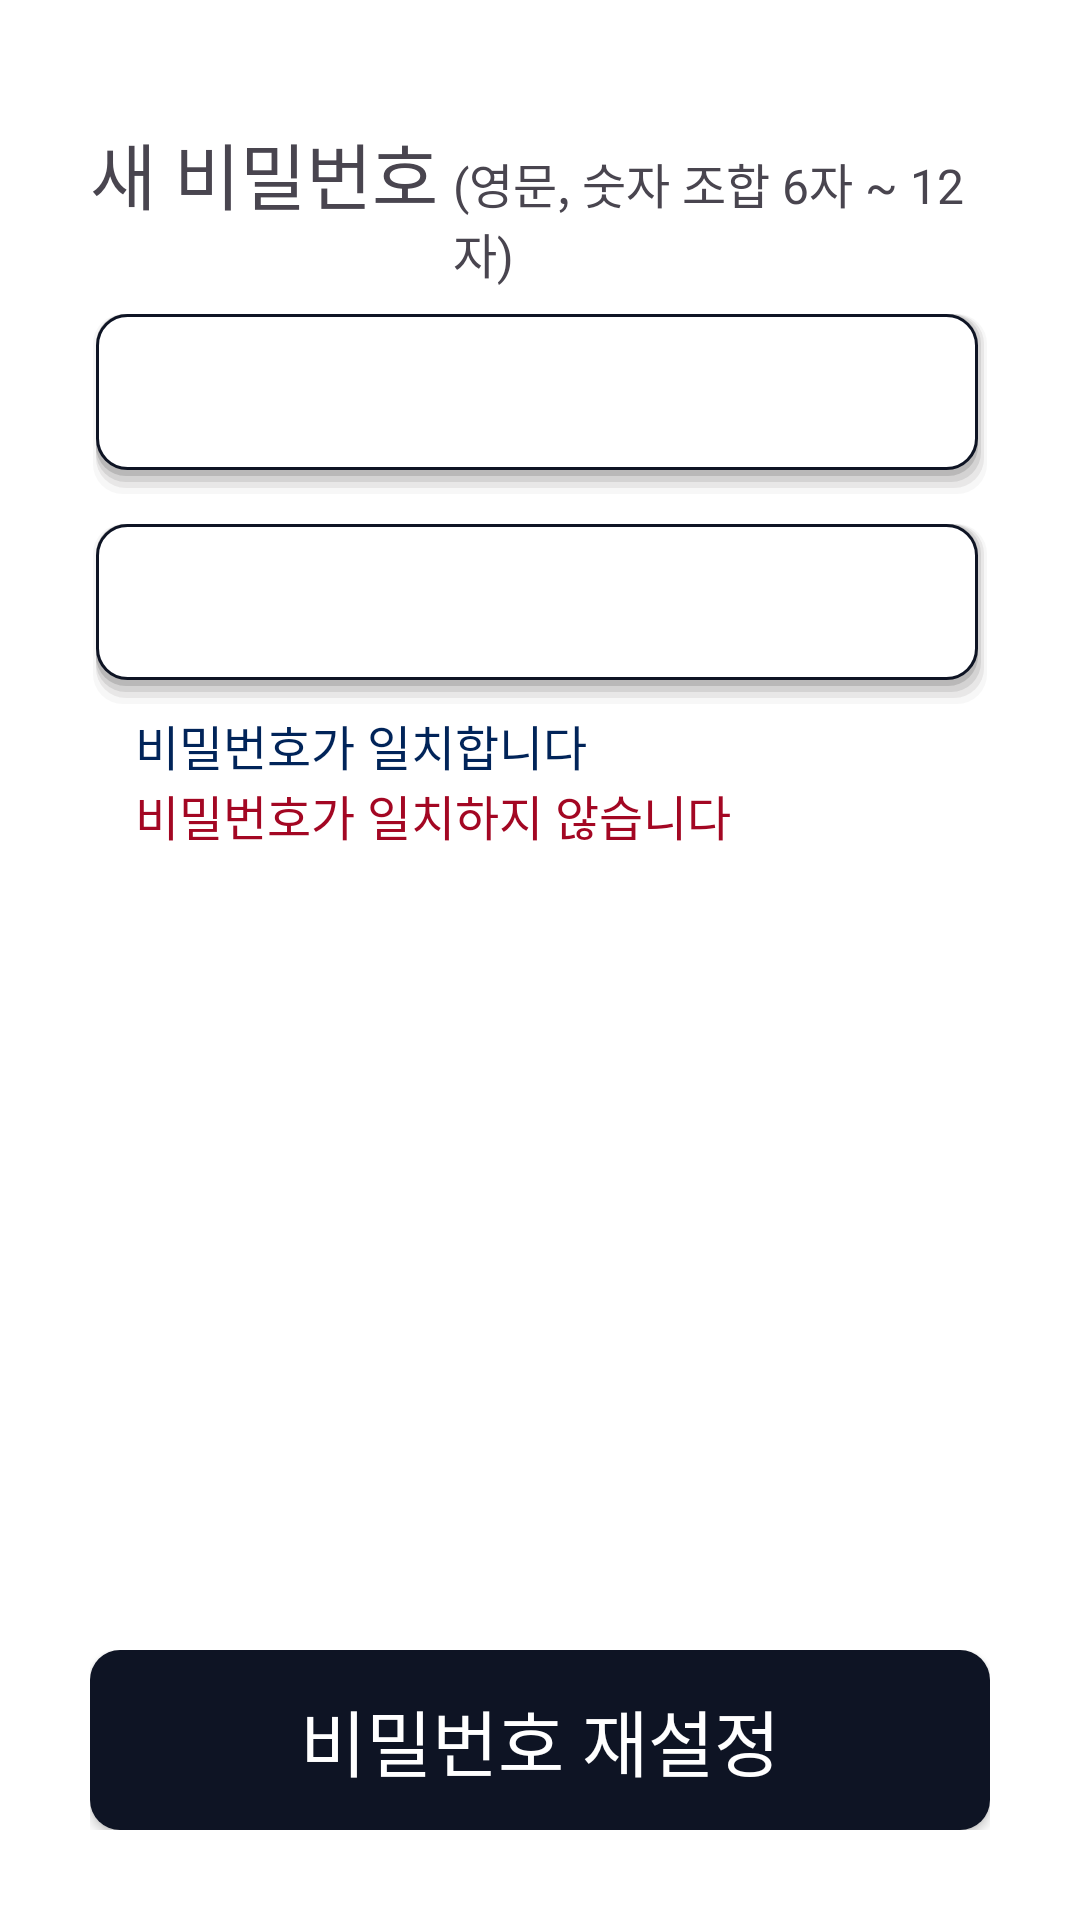

Here is an Android app screen rendered from its layout file. Give the layout XML and the strings, colors and styles it references.
<!-- AndroidManifest.xml: application theme Theme.MuinCCTV -->
<!-- res/layout/fragment_login_find_pw_change.xml -->
<?xml version="1.0" encoding="utf-8"?>
<androidx.constraintlayout.widget.ConstraintLayout
    xmlns:android="http://schemas.android.com/apk/res/android"
    xmlns:app="http://schemas.android.com/apk/res-auto"
    xmlns:tools="http://schemas.android.com/tools"
    android:id="@+id/main"
    android:background="@color/main_white"
    android:layout_width="match_parent"
    android:layout_height="match_parent"
    android:orientation="vertical"
    tools:context=".LoginActivity">


    
    <LinearLayout
        android:layout_width="match_parent"
        android:layout_height="wrap_content"
        android:layout_marginTop="40dp"
        android:orientation="vertical"
        android:layout_marginHorizontal="30dp"
        app:layout_constraintEnd_toEndOf="parent"
        app:layout_constraintStart_toStartOf="parent"
        app:layout_constraintTop_toTopOf="parent">

        <LinearLayout
            android:layout_width="wrap_content"
            android:layout_height="wrap_content"
            android:orientation="horizontal">
            <TextView
                android:layout_width="wrap_content"
                android:layout_height="wrap_content"
                android:layout_marginBottom="10dp"
                android:text="새 비밀번호"
                android:fontFamily="@font/nanum_bold"
                android:textSize="24sp"/>

            <TextView
                android:layout_width="wrap_content"
                android:layout_height="wrap_content"
                android:layout_marginBottom="10dp"
                android:paddingHorizontal="5dp"
                android:text="(영문, 숫자 조합 6자 ~ 12자)"
                android:fontFamily="@font/nanum_bold"
                android:textSize="16sp"/>

        </LinearLayout>

        <EditText
            android:layout_width="match_parent"
            android:layout_height="70dp"
            android:autofillHints=""
            android:background="@drawable/input_round_white"
            android:fontFamily="@font/nanum_bold"
            android:textSize="18sp"
            />

        <EditText
            android:id="@+id/login_input_pw"
            android:layout_width="match_parent"
            android:layout_height="70dp"
            android:background="@drawable/input_round_white"
            android:fontFamily="@font/nanum_bold"
            android:hint=""
            android:padding="15dp"
            android:textColor="@color/main_black"
            android:textColorHint="@color/main_gray"
            android:textSize="18sp" />

        <TextView
            android:layout_width="wrap_content"
            android:layout_height="wrap_content"
            android:text="비밀번호가 일치합니다"
            android:textColor="@color/main_top"
            android:paddingHorizontal="15dp"
            android:fontFamily="@font/nanum_bold"
            android:textSize="16sp"/>

        <TextView
            android:layout_width="wrap_content"
            android:layout_height="wrap_content"
            android:text="비밀번호가 일치하지 않습니다"
            android:textColor="@color/main_red"
            android:paddingHorizontal="15dp"
            android:fontFamily="@font/nanum_bold"
            android:textSize="16sp"/>


    </LinearLayout>


    
    <LinearLayout
        android:layout_width="match_parent"
        android:layout_height="wrap_content"
        app:layout_constraintBottom_toBottomOf="parent"
        app:layout_constraintEnd_toEndOf="parent"
        app:layout_constraintStart_toStartOf="parent"
        android:layout_marginHorizontal="30dp"
        android:layout_marginBottom="30dp"
        android:orientation="vertical">

        <androidx.appcompat.widget.AppCompatButton
            android:layout_width="match_parent"
            android:layout_height="60dp"
            android:background="@drawable/btn_round_black"
            android:fontFamily="@font/nanum_bold"
            android:text="비밀번호 재설정"
            android:textColor="@color/main_white"
            android:textSize="24sp" />


    </LinearLayout>


</androidx.constraintlayout.widget.ConstraintLayout>
<!-- resources referenced by this layout -->
<resources>
  <color name="main_black">#0E1424</color>
  <color name="main_gray">#787878</color>
  <color name="main_red">#A30723</color>
  <color name="main_top">#012459</color>
  <color name="main_white">#FFFFFF</color>
  <!-- drawable btn_round_black (drawable) -->
  <?xml version="1.0" encoding="utf-8"?>
  <shape xmlns:android="http://schemas.android.com/apk/res/android"
      android:shape="rectangle">
      <solid android:color="@color/main_black"/>
      <corners android:radius="10dp"/>
  </shape>
  <!-- drawable input_round_white (drawable) -->
  <?xml version="1.0" encoding="utf-8"?>
  <layer-list xmlns:android="http://schemas.android.com/apk/res/android">
      
      <item>
          <shape>
              <padding android:top="8dp" android:right="1dp" android:bottom="2dp" android:left="1dp"/>
              <corners android:radius="10dp"/>
              <solid android:color="#007D7C7C"/>
          </shape>
      </item>
      <item>
          <shape>
              <padding android:top="0dp" android:right="1dp" android:bottom="2dp" android:left="1dp"/>
              <corners android:radius="10dp"/>
              <solid android:color="#107D7C7C"/>
          </shape>
      </item>
      <item>
          <shape>
              <padding android:top="0dp" android:right="1dp" android:bottom="2dp" android:left="0dp"/>
              <corners android:radius="10dp"/>
              <solid android:color="#207D7C7C"/>
          </shape>
      </item>
      <item>
          <shape>
              <padding android:top="0dp" android:right="1dp" android:bottom="2dp" android:left="0dp"/>
              <corners android:radius="10dp"/>
              <solid android:color="#307D7C7C"/>
          </shape>
      </item>
      <item>
          <shape>
              <padding android:top="0dp" android:right="0dp" android:bottom="2dp" android:left="0dp"/>
              <corners android:radius="10dp"/>
              <solid android:color="#507D7C7C"/>
          </shape>
      </item>
  
      
      <item>
          <shape>
              <solid android:color="@color/main_white"/>
              <corners android:radius="10dp"/>
              <stroke
                  android:width="1dp"
                  android:color="@color/main_black"/>
          </shape>
      </item>
  </layer-list>
  <style name="Theme.MuinCCTV" parent="Base.Theme.MuinCCTV" />
  <style name="Base.Theme.MuinCCTV" parent="Theme.Material3.DayNight.NoActionBar">
          
  
          
      </style>
</resources>
